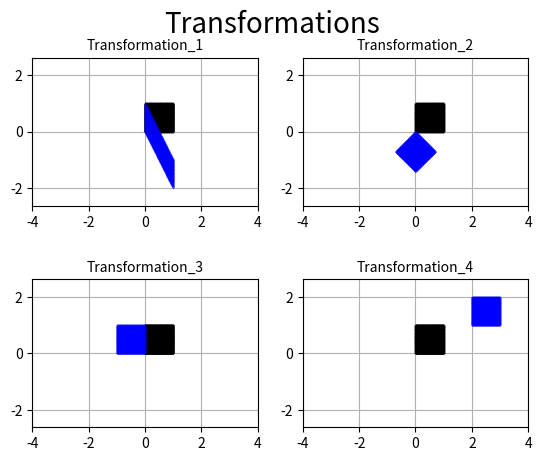

This chart was generated by the following Python code:
'''
transform.py
Math 266
Summer 2020
Project #1


    This program will create a square 1 x 1 grid of points.
    Then four different tranformations will be applied to the
    "box". The box and its image will be displayed.
'''

# import standard libraries

import numpy as np
import matplotlib.pyplot as plt
from numpy import sin, cos, pi

# generate the data using a list comprehension
# see https://docs.python.org/3/tutorial/datastructures.html

data = np.array([[x, y] for x in np.arange(0, 1.01, .01) for y in np.arange(0, 1.01, .01)])

# define transformation matrices

A = np.array([[1, 0], [-2, 1]])
theta = 5*pi/4  # rotate the box 225 degrees
B = np.array([[cos(theta), -sin(theta)], [sin(theta), cos(theta)]])
C = np.array([[-1, 0], [0, 1]])


def tran(v):
    temp = np.array([2, 1])
    return v + temp


# def tran(v):
#     v = np.array(v)
#     return v + [2, 1]

# apply the transformation to the data points (vectors).
# recall v.T  represents the traspose of v.


mat = [A, B, C]

for k in range(3):
    plt.subplot(2, 2, k+1)
    tran_data = mat[k] @ data.T
    tran_data = tran_data.T
    plt.plot(*zip(*data), '.', c='k', markersize=.2)
    plt.plot(*zip(*tran_data), '.', c='b', alpha=.5, markersize=.2)

    plt.axis('equal')
    plt.axis((-4, 4, -4, 4))
    plt.grid(True)
    plt.title(f'Transformation_{k+1}', fontsize=10)

plt.subplot(2, 2, 4)
tran_data = tran(data)

plt.plot(*zip(*data), '.', c='k', markersize=.2)
plt.plot(*zip(*tran_data), '.', c='b', alpha=.5, markersize=.2)

plt.axis('equal')
plt.axis((-4, 4, -4, 4))
plt.grid(True)
plt.title(f'Transformation_4', fontsize=10)

plt.subplots_adjust(left=None, bottom=None, right=None, top=None, wspace=None, hspace=.5)

plt.suptitle('Transformations', fontsize=20)
# # save the plot
#plt.savefig('transform.png')
